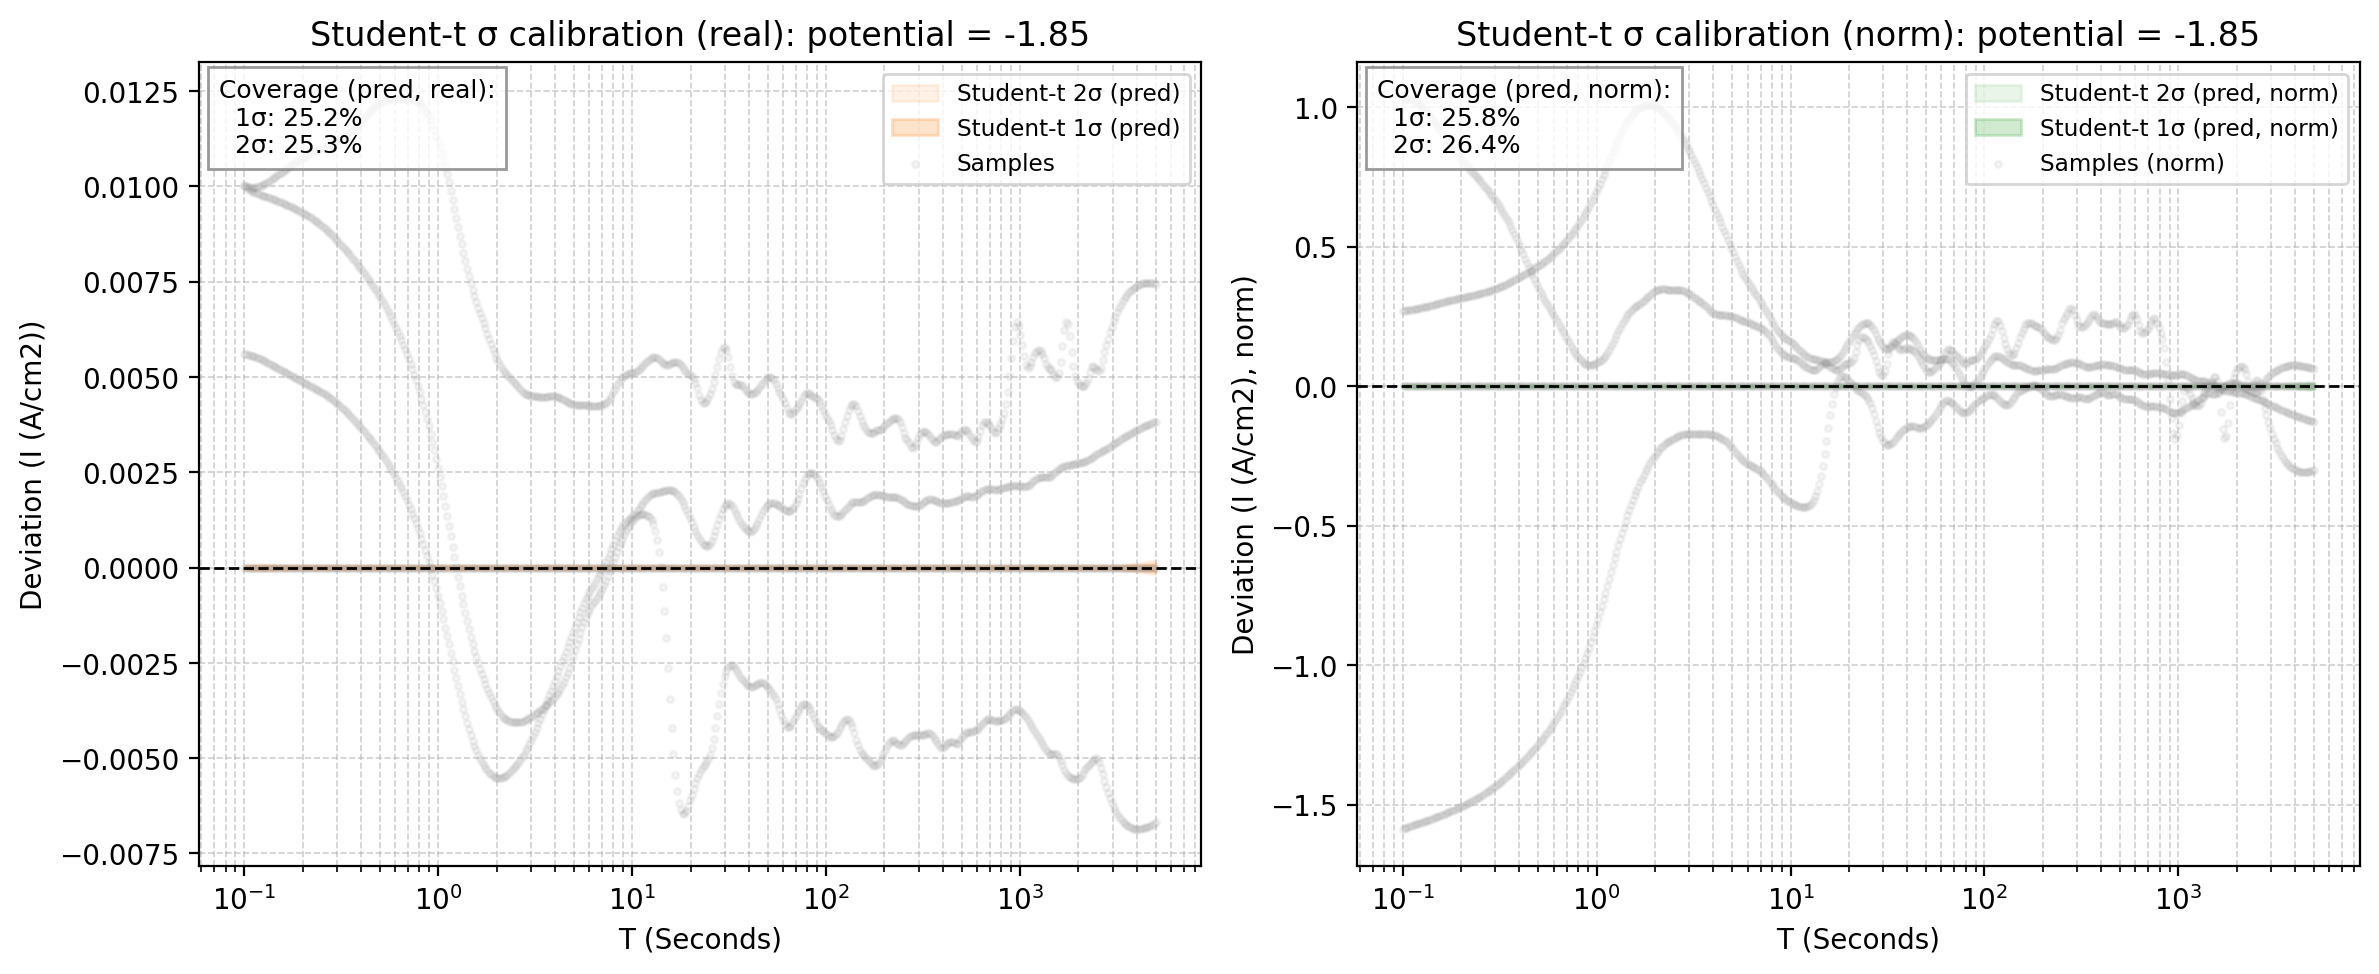

Source data for this figure (header and first rows):
x_real, student_t_mean_real, student_t_std_pred_real, student_t_1sig_upper_real, student_t_1sig_lower_real, student_t_2sig_upper_real, student_t_2sig_lower_real, sample_0_real, sample_1_real, sample_2_real, sample_3_real, student_t_mean_norm, student_t_std_pred_norm, student_t_1sig_upper_norm, student_t_1sig_lower_norm, student_t_2sig_upper_norm, student_t_2sig_lower_norm, sample_0_norm, sample_1_norm, sample_2_norm, sample_3_norm
0.1, -0.03753, 3.421847167361201e-05, -0.0375, -0.03757, -0.03747, -0.0376, -0.0275, -0.03192, -0.03754, -0.02752, 3.192, 0.00291, 3.195, 3.189, 3.198, 3.187, 4.218, 3.462, 3.192, 1.604
0.1022, -0.03751, 3.519113049952916e-05, -0.03748, -0.03755, -0.03744, -0.03758, -0.02751, -0.03191, -0.03752, -0.02754, 3.191, 0.002993, 3.194, 3.188, 3.197, 3.185, 4.22, 3.461, 3.191, 1.605
0.1044, -0.03749, 3.618403775246109e-05, -0.03745, -0.03753, -0.03742, -0.03756, -0.0275, -0.0319, -0.03749, -0.02755, 3.189, 0.003078, 3.192, 3.186, 3.195, 3.183, 4.219, 3.46, 3.189, 1.606
0.1067, -0.03747, 3.7152529717641285e-05, -0.03743, -0.0375, -0.03739, -0.03754, -0.02749, -0.03189, -0.03747, -0.02755, 3.186, 0.00316, 3.19, 3.183, 3.193, 3.18, 4.217, 3.459, 3.186, 1.606
0.1091, -0.03744, 3.806151084782788e-05, -0.0374, -0.03747, -0.03736, -0.03751, -0.02747, -0.03187, -0.03744, -0.02755, 3.184, 0.003237, 3.187, 3.181, 3.191, 3.178, 4.214, 3.457, 3.184, 1.606
0.1115, -0.03741, 3.8883966449735826e-05, -0.03737, -0.03745, -0.03733, -0.03748, -0.02744, -0.03186, -0.03741, -0.02754, 3.181, 0.003307, 3.185, 3.178, 3.188, 3.175, 4.209, 3.455, 3.181, 1.606
0.1139, -0.03737, 3.9599570160585945e-05, -0.03733, -0.03741, -0.03729, -0.03745, -0.0274, -0.03184, -0.03737, -0.02753, 3.179, 0.003368, 3.182, 3.175, 3.185, 3.172, 4.203, 3.454, 3.179, 1.605
0.1164, -0.03734, 4.019350011735918e-05, -0.0373, -0.03738, -0.03726, -0.03742, -0.02735, -0.03183, -0.03734, -0.02752, 3.176, 0.003419, 3.179, 3.172, 3.182, 3.169, 4.196, 3.452, 3.176, 1.604
0.1189, -0.0373, 4.065548701581618e-05, -0.03726, -0.03734, -0.03722, -0.03738, -0.0273, -0.03181, -0.0373, -0.0275, 3.172, 0.003458, 3.176, 3.169, 3.179, 3.166, 4.188, 3.45, 3.172, 1.603
0.1215, -0.03726, 4.0979077670827095e-05, -0.03722, -0.0373, -0.03718, -0.03734, -0.02724, -0.03179, -0.03726, -0.02748, 3.169, 0.003485, 3.173, 3.166, 3.176, 3.162, 4.179, 3.448, 3.169, 1.602
0.1242, -0.03722, 4.1161084008168566e-05, -0.03718, -0.03726, -0.03714, -0.0373, -0.02718, -0.03177, -0.03722, -0.02746, 3.166, 0.003501, 3.169, 3.162, 3.173, 3.159, 4.169, 3.446, 3.166, 1.601
0.1269, -0.03718, 4.120118602257433e-05, -0.03714, -0.03722, -0.03709, -0.03726, -0.02711, -0.03175, -0.03718, -0.02743, 3.162, 0.003504, 3.165, 3.158, 3.169, 3.155, 4.158, 3.444, 3.162, 1.599
0.1297, -0.03713, 4.1101660934374645e-05, -0.03709, -0.03717, -0.03705, -0.03721, -0.02704, -0.03173, -0.03713, -0.0274, 3.158, 0.003496, 3.162, 3.155, 3.165, 3.151, 4.147, 3.442, 3.158, 1.598
0.1326, -0.03709, 4.086721585532678e-05, -0.03705, -0.03713, -0.037, -0.03717, -0.02696, -0.03171, -0.03709, -0.02737, 3.154, 0.003476, 3.158, 3.151, 3.161, 3.147, 4.136, 3.439, 3.154, 1.596
0.1355, -0.03704, 4.050490592563847e-05, -0.037, -0.03708, -0.03696, -0.03712, -0.02688, -0.03169, -0.03704, -0.02734, 3.15, 0.003445, 3.154, 3.147, 3.157, 3.143, 4.124, 3.437, 3.15, 1.594
0.1384, -0.03699, 4.002412323622498e-05, -0.03695, -0.03703, -0.03691, -0.03707, -0.0268, -0.03166, -0.03699, -0.02731, 3.146, 0.003404, 3.149, 3.143, 3.153, 3.139, 4.111, 3.434, 3.146, 1.592
0.1415, -0.03694, 3.943664337196541e-05, -0.0369, -0.03698, -0.03686, -0.03702, -0.02672, -0.03164, -0.03694, -0.02728, 3.142, 0.003354, 3.145, 3.138, 3.148, 3.135, 4.099, 3.432, 3.142, 1.59
0.1446, -0.03689, 3.875671557860643e-05, -0.03685, -0.03693, -0.03681, -0.03697, -0.02663, -0.03162, -0.03689, -0.02725, 3.137, 0.003296, 3.141, 3.134, 3.144, 3.131, 4.086, 3.429, 3.137, 1.588
0.1477, -0.03684, 3.8001178677228995e-05, -0.0368, -0.03687, -0.03676, -0.03691, -0.02655, -0.03159, -0.03684, -0.02721, 3.133, 0.003232, 3.136, 3.13, 3.139, 3.127, 4.072, 3.426, 3.133, 1.586
0.151, -0.03678, 3.718957703449595e-05, -0.03675, -0.03682, -0.03671, -0.03686, -0.02646, -0.03157, -0.03678, -0.02718, 3.129, 0.003163, 3.132, 3.125, 3.135, 3.122, 4.059, 3.424, 3.128, 1.585
0.1543, -0.03673, 3.634423821018409e-05, -0.03669, -0.03677, -0.03666, -0.0368, -0.02637, -0.03154, -0.03673, -0.02714, 3.124, 0.003091, 3.127, 3.121, 3.13, 3.118, 4.045, 3.421, 3.124, 1.583
0.1577, -0.03668, 3.5490255877487575e-05, -0.03664, -0.03671, -0.0366, -0.03675, -0.02628, -0.03151, -0.03668, -0.02711, 3.119, 0.003019, 3.122, 3.116, 3.125, 3.113, 4.032, 3.418, 3.119, 1.581
0.1611, -0.03662, 3.465529930751167e-05, -0.03659, -0.03666, -0.03655, -0.03669, -0.02619, -0.03149, -0.03662, -0.02708, 3.115, 0.002947, 3.118, 3.112, 3.121, 3.109, 4.018, 3.415, 3.115, 1.579
0.1647, -0.03657, 3.386914848005965e-05, -0.03653, -0.0366, -0.0365, -0.03663, -0.0261, -0.03146, -0.03657, -0.02704, 3.11, 0.002881, 3.113, 3.107, 3.116, 3.104, 4.005, 3.412, 3.11, 1.577
0.1683, -0.03651, 3.316284147833095e-05, -0.03648, -0.03654, -0.03644, -0.03658, -0.02602, -0.03143, -0.03651, -0.02701, 3.105, 0.002821, 3.108, 3.102, 3.111, 3.1, 3.991, 3.409, 3.105, 1.575
0.172, -0.03645, 3.25673344291591e-05, -0.03642, -0.03649, -0.03639, -0.03652, -0.02593, -0.0314, -0.03646, -0.02698, 3.101, 0.00277, 3.103, 3.098, 3.106, 3.095, 3.977, 3.406, 3.101, 1.573
0.1757, -0.0364, 3.211163346192846e-05, -0.03637, -0.03643, -0.03633, -0.03646, -0.02584, -0.03137, -0.0364, -0.02695, 3.096, 0.002731, 3.099, 3.093, 3.101, 3.09, 3.964, 3.403, 3.096, 1.571
0.1796, -0.03634, 3.182047474173311e-05, -0.03631, -0.03638, -0.03628, -0.03641, -0.02575, -0.03134, -0.03634, -0.02691, 3.091, 0.002706, 3.094, 3.088, 3.096, 3.086, 3.95, 3.4, 3.091, 1.569
0.1835, -0.03629, 3.171108860323361e-05, -0.03626, -0.03632, -0.03622, -0.03635, -0.02566, -0.03131, -0.03629, -0.02688, 3.086, 0.002697, 3.089, 3.084, 3.092, 3.081, 3.937, 3.396, 3.086, 1.567
0.1875, -0.03623, 3.1769429417920155e-05, -0.0362, -0.03626, -0.03617, -0.0363, -0.02558, -0.03128, -0.03623, -0.02685, 3.082, 0.002702, 3.084, 3.079, 3.087, 3.076, 3.923, 3.393, 3.082, 1.565
0.1916, -0.03618, 3.19495300788653e-05, -0.03615, -0.03621, -0.03611, -0.03624, -0.02549, -0.03125, -0.03618, -0.02682, 3.077, 0.002717, 3.08, 3.074, 3.082, 3.071, 3.91, 3.39, 3.077, 1.564
0.1958, -0.03612, 3.2204737773659384e-05, -0.03609, -0.03615, -0.03606, -0.03619, -0.0254, -0.03122, -0.03612, -0.02679, 3.072, 0.002739, 3.075, 3.069, 3.078, 3.067, 3.897, 3.387, 3.072, 1.562
0.2001, -0.03607, 3.249238856671416e-05, -0.03603, -0.0361, -0.036, -0.03613, -0.02532, -0.03119, -0.03607, -0.02676, 3.067, 0.002764, 3.07, 3.065, 3.073, 3.062, 3.884, 3.383, 3.067, 1.56
0.2045, -0.03601, 3.277568907168615e-05, -0.03598, -0.03604, -0.03594, -0.03608, -0.02523, -0.03116, -0.03601, -0.02673, 3.063, 0.002788, 3.066, 3.06, 3.068, 3.057, 3.871, 3.38, 3.063, 1.558
0.209, -0.03595, 3.302469467506993e-05, -0.03592, -0.03599, -0.03589, -0.03602, -0.02515, -0.03113, -0.03595, -0.0267, 3.058, 0.002809, 3.061, 3.055, 3.064, 3.052, 3.858, 3.376, 3.058, 1.557
0.2136, -0.0359, 3.32166567259519e-05, -0.03586, -0.03593, -0.03583, -0.03596, -0.02506, -0.0311, -0.0359, -0.02667, 3.053, 0.002825, 3.056, 3.05, 3.059, 3.047, 3.845, 3.373, 3.053, 1.555
0.2183, -0.03584, 3.333599146872367e-05, -0.03581, -0.03587, -0.03577, -0.03591, -0.02498, -0.03107, -0.03584, -0.02665, 3.048, 0.002835, 3.051, 3.045, 3.054, 3.043, 3.832, 3.37, 3.048, 1.554
0.2231, -0.03578, 3.337405799551621e-05, -0.03575, -0.03582, -0.03572, -0.03585, -0.0249, -0.03103, -0.03578, -0.02662, 3.043, 0.002839, 3.046, 3.04, 3.049, 3.038, 3.819, 3.366, 3.043, 1.552
0.2279, -0.03572, 3.332885968904842e-05, -0.03569, -0.03576, -0.03566, -0.03579, -0.02481, -0.031, -0.03572, -0.02659, 3.038, 0.002835, 3.041, 3.035, 3.044, 3.033, 3.807, 3.362, 3.038, 1.551
0.2329, -0.03566, 3.3204719869950084e-05, -0.03563, -0.0357, -0.0356, -0.03573, -0.02473, -0.03097, -0.03566, -0.02657, 3.033, 0.002824, 3.036, 3.03, 3.039, 3.028, 3.794, 3.359, 3.033, 1.549
0.2381, -0.0356, 3.3011929985950255e-05, -0.03557, -0.03564, -0.03554, -0.03567, -0.02465, -0.03094, -0.0356, -0.02654, 3.028, 0.002808, 3.031, 3.025, 3.034, 3.022, 3.781, 3.355, 3.028, 1.548
0.2433, -0.03554, 3.2766324521008154e-05, -0.03551, -0.03557, -0.03548, -0.03561, -0.02456, -0.0309, -0.03554, -0.02652, 3.023, 0.002787, 3.026, 3.02, 3.028, 3.017, 3.768, 3.352, 3.023, 1.546
0.2486, -0.03548, 3.248869782552358e-05, -0.03545, -0.03551, -0.03541, -0.03554, -0.02448, -0.03087, -0.03548, -0.0265, 3.017, 0.002763, 3.02, 3.015, 3.023, 3.012, 3.755, 3.348, 3.017, 1.545
0.2541, -0.03541, 3.220394499441628e-05, -0.03538, -0.03545, -0.03535, -0.03548, -0.02439, -0.03083, -0.03541, -0.02647, 3.012, 0.002739, 3.015, 3.009, 3.017, 3.007, 3.742, 3.344, 3.012, 1.543
0.2596, -0.03535, 3.1939788902179904e-05, -0.03532, -0.03538, -0.03528, -0.03541, -0.0243, -0.0308, -0.03535, -0.02645, 3.006, 0.002717, 3.009, 3.004, 3.012, 3.001, 3.728, 3.34, 3.006, 1.542
0.2653, -0.03528, 3.172496334184023e-05, -0.03525, -0.03531, -0.03522, -0.03534, -0.02422, -0.03076, -0.03528, -0.02642, 3.001, 0.002698, 3.003, 2.998, 3.006, 2.995, 3.715, 3.336, 3.001, 1.54
0.2711, -0.03521, 3.1586776291618395e-05, -0.03518, -0.03524, -0.03515, -0.03527, -0.02412, -0.03073, -0.03521, -0.0264, 2.995, 0.002687, 2.997, 2.992, 3, 2.989, 3.701, 3.333, 2.995, 1.539
0.2771, -0.03514, 3.1545012320741856e-05, -0.03511, -0.03517, -0.03508, -0.0352, -0.02403, -0.03069, -0.03514, -0.02637, 2.989, 0.002683, 2.991, 2.986, 2.994, 2.983, 3.686, 3.329, 2.989, 1.537
0.2831, -0.03507, 3.1584501757312986e-05, -0.03504, -0.0351, -0.035, -0.03513, -0.02393, -0.03065, -0.03507, -0.02634, 2.983, 0.002686, 2.985, 2.98, 2.988, 2.977, 3.672, 3.325, 2.983, 1.536
0.2893, -0.03499, 3.1672023069548744e-05, -0.03496, -0.03502, -0.03493, -0.03506, -0.02384, -0.03062, -0.03499, -0.02632, 2.976, 0.002694, 2.979, 2.974, 2.982, 2.971, 3.657, 3.321, 2.976, 1.534
0.2957, -0.03492, 3.1776088084548555e-05, -0.03489, -0.03495, -0.03485, -0.03498, -0.02373, -0.03058, -0.03492, -0.02629, 2.97, 0.002703, 2.972, 2.967, 2.975, 2.964, 3.641, 3.317, 2.97, 1.533
0.3022, -0.03484, 3.186987988511409e-05, -0.03481, -0.03487, -0.03478, -0.0349, -0.02363, -0.03054, -0.03484, -0.02626, 2.963, 0.002711, 2.966, 2.96, 2.969, 2.958, 3.625, 3.312, 2.963, 1.531
0.3088, -0.03476, 3.1933080112382196e-05, -0.03473, -0.03479, -0.03469, -0.03482, -0.02352, -0.0305, -0.03476, -0.02623, 2.956, 0.002716, 2.959, 2.954, 2.962, 2.951, 3.609, 3.308, 2.956, 1.529
0.3156, -0.03468, 3.195291101081111e-05, -0.03464, -0.03471, -0.03461, -0.03474, -0.02341, -0.03046, -0.03468, -0.0262, 2.949, 0.002718, 2.952, 2.947, 2.955, 2.944, 3.592, 3.304, 2.949, 1.527
0.3225, -0.03459, 3.192456518921644e-05, -0.03456, -0.03463, -0.03453, -0.03466, -0.0233, -0.03042, -0.03459, -0.02617, 2.942, 0.002715, 2.945, 2.94, 2.948, 2.937, 3.574, 3.3, 2.942, 1.526
0.3296, -0.03451, 3.185114490980649e-05, -0.03448, -0.03454, -0.03444, -0.03457, -0.02318, -0.03038, -0.03451, -0.02614, 2.935, 0.002709, 2.938, 2.932, 2.94, 2.93, 3.556, 3.295, 2.935, 1.524
0.3368, -0.03442, 3.1743152587012996e-05, -0.03439, -0.03445, -0.03436, -0.03448, -0.02306, -0.03034, -0.03442, -0.02611, 2.927, 0.0027, 2.93, 2.925, 2.933, 2.922, 3.538, 3.291, 2.927, 1.522
0.3442, -0.03433, 3.1617490917627024e-05, -0.0343, -0.03436, -0.03427, -0.03439, -0.02294, -0.0303, -0.03433, -0.02608, 2.92, 0.002689, 2.923, 2.917, 2.925, 2.915, 3.519, 3.286, 2.92, 1.52
0.3517, -0.03424, 3.149586483618776e-05, -0.03421, -0.03427, -0.03418, -0.0343, -0.02281, -0.03026, -0.03424, -0.02604, 2.912, 0.002679, 2.915, 2.909, 2.917, 2.907, 3.499, 3.282, 2.912, 1.518
0.3594, -0.03415, 3.1402449169858665e-05, -0.03411, -0.03418, -0.03408, -0.03421, -0.02267, -0.03021, -0.03415, -0.02601, 2.904, 0.002671, 2.907, 2.902, 2.91, 2.899, 3.478, 3.277, 2.904, 1.516
... 440 more rows
